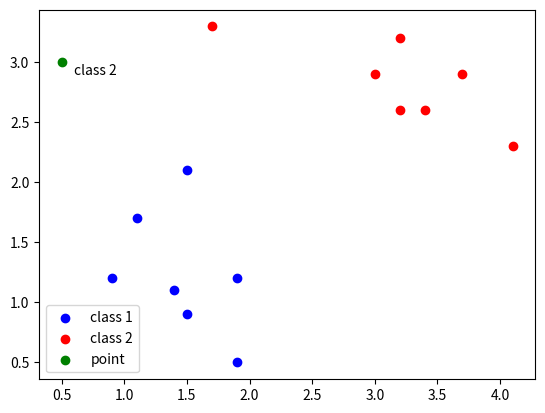

Here is the Python script that generated this plot:
import numpy as np
import matplotlib.pyplot as plt



def pdf(x,mean,cov):
    n = len(mean)
    #计算PDF的系数
    coeff = 1 / ((2*np.pi) ** (n/2) * np.sqrt(np.linalg.det(cov)))
    #计算PDF的指数部分
    exponet = -0.5 * np.dot((x-mean).T,np.linalg.inv(cov),(x-mean))
    return coeff * np.exp(exponet)


# 1.散点输入
class1_points = np.array([[1.9, 1.2],
                          [1.5, 2.1],
                          [1.9, 0.5],
                          [1.5, 0.9],
                          [0.9, 1.2],
                          [1.1, 1.7],
                          [1.4, 1.1]])

class2_points = np.array([[3.2, 3.2],
                          [3.7, 2.9],
                          [3.2, 2.6],
                          [1.7, 3.3],
                          [3.4, 2.6],
                          [4.1, 2.3],
                          [3.0, 2.9]])
#合并数据集,创造标签
X = np.concatenate((class1_points,class2_points))
y = np.concatenate((np.zeros(len(class1_points)),np.ones(len(class2_points))))

#2.计算先验概率(每一类别的数据在数据集中的比例)
prior_probabilities = [np.sum(y==0) / len(y),np.sum(y==1)/len(y)]
# print(prior_probabilities)

#3.计算高斯分布的概率密度函数
#求解均值
# print(X)
class_means = [np.mean(X[y==0],axis=0),np.mean(X[y==1],axis=0)]
# print(class_mean)

X_y_0 = X[y==0].T
X_y_1 = X[y==0].T
class_covs = [np.cov(X_y_0),np.cov(X_y_1)]

point = np.array([0.5,3])
posterior_probabilities = []

for i in range(2):
    #使用高斯分布的概率密度函数求解条件概率
    likelihood = pdf(point,class_means[i],class_covs[i])
    #4.得到后验概率,比较大小,获得分类
    posterior_probabilities.append(prior_probabilities[i] * likelihood)

#比较大小,获得分类
pre_class = np.argmax(posterior_probabilities)

#5.显示归属
print(f"点{point}属于类别{pre_class}")
plt.scatter(class1_points[:,0],class1_points[:,1],c='blue',label="class 1")
plt.scatter(class2_points[:,0],class2_points[:,1],c="red",label="class 2")
plt.scatter(point[0],point[1],c="green",label="point")
plt.legend()
if pre_class == 0:
    plt.text(point[0] + 0.1,point[1] - 0.1,"class 1")
else:
    plt.text(point[0] + 0.1,point[1] - 0.1,"class 2")
plt.show()
